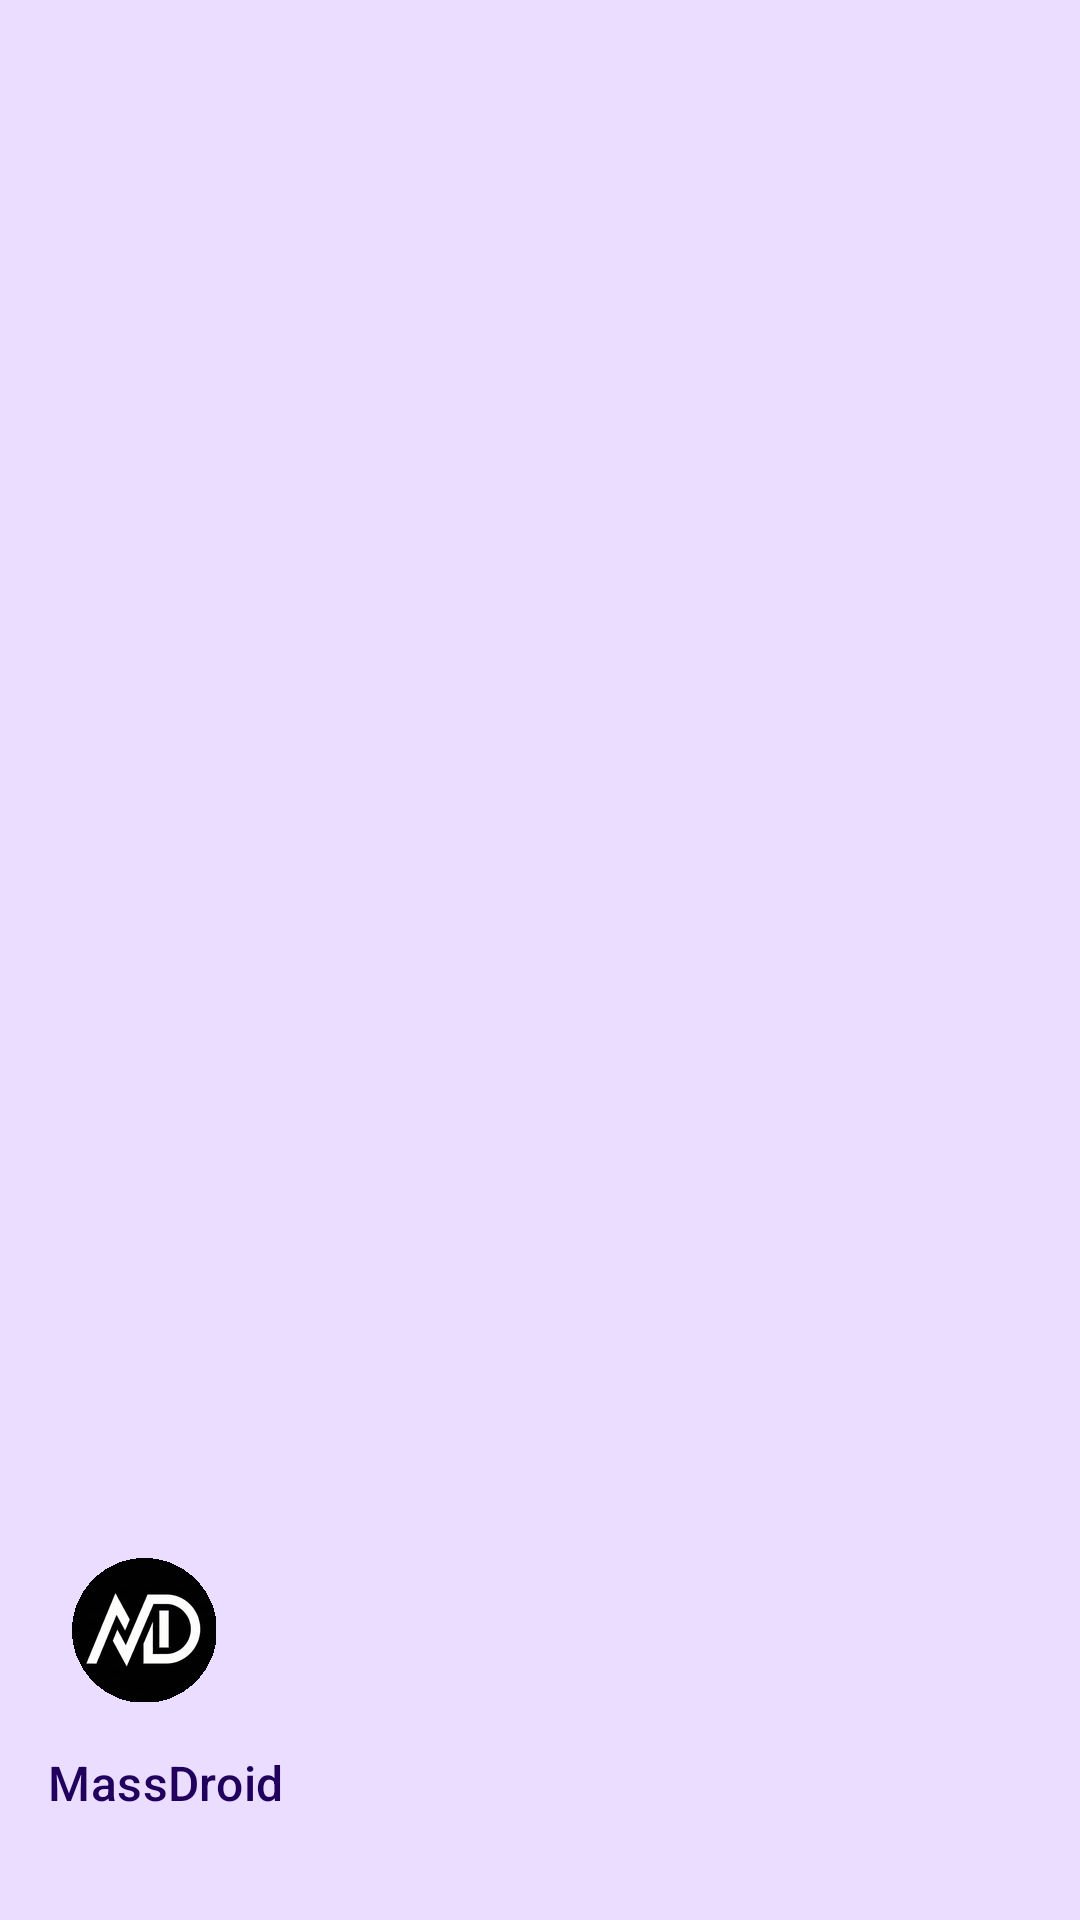

Write the Android layout XML for this screen, with the resource values it uses.
<!-- AndroidManifest.xml: application theme Theme.MassPWA -->
<!-- res/layout/nav_header.xml -->
<?xml version="1.0" encoding="utf-8"?>
<LinearLayout xmlns:android="http://schemas.android.com/apk/res/android"
    xmlns:app="http://schemas.android.com/apk/res-auto"
    android:layout_width="match_parent"
    android:layout_height="176dp"
    android:background="?attr/colorPrimaryContainer"
    android:gravity="bottom"
    android:orientation="vertical"
    android:padding="16dp"
    android:theme="@style/ThemeOverlay.Material3.Dark">

    <ImageView
        android:id="@+id/nav_header_image"
        android:layout_width="64dp"
        android:layout_height="64dp"
        android:contentDescription="@string/app_name"
        android:padding="8dp"
        app:srcCompat="@mipmap/ic_launcher_round" />

    <TextView
        android:id="@+id/nav_header_title"
        android:layout_width="wrap_content"
        android:layout_height="wrap_content"
        android:paddingTop="8dp"
        android:text="@string/app_name"
        android:textAppearance="?attr/textAppearanceTitleMedium"
        android:textColor="?attr/colorOnPrimaryContainer" />

    <TextView
        android:id="@+id/nav_header_subtitle"
        android:layout_width="wrap_content"
        android:layout_height="wrap_content"
        android:text="@string/settings_url_default"
        android:textAppearance="?attr/textAppearanceBodyMedium"
        android:textColor="?attr/colorOnPrimaryContainer" />

</LinearLayout>
<!-- resources referenced by this layout -->
<resources>
  <string name="app_name">MassDroid</string>
  <string name="settings_url_default" />
  <style name="Theme.MassPWA" parent="Base.Theme.MassPWA" />
  <color name="md_theme_light_primary">#6750A4</color>
  <color name="md_theme_light_onPrimary">#FFFFFF</color>
  <color name="md_theme_light_primaryContainer">#EADDFF</color>
  <color name="md_theme_light_onPrimaryContainer">#21005D</color>
  <color name="md_theme_light_secondary">#625B71</color>
  <color name="md_theme_light_onSecondary">#FFFFFF</color>
  <color name="md_theme_light_secondaryContainer">#E8DEF8</color>
  <color name="md_theme_light_onSecondaryContainer">#1D192B</color>
  <color name="md_theme_light_tertiary">#7D5260</color>
  <color name="md_theme_light_onTertiary">#FFFFFF</color>
  <color name="md_theme_light_tertiaryContainer">#FFD8E4</color>
  <color name="md_theme_light_onTertiaryContainer">#31111D</color>
  <color name="md_theme_light_error">#B3261E</color>
  <color name="md_theme_light_onError">#FFFFFF</color>
  <color name="md_theme_light_errorContainer">#F9DEDC</color>
  <color name="md_theme_light_onErrorContainer">#410E0B</color>
  <color name="md_theme_light_surface">#FFFBFE</color>
  <color name="md_theme_light_onSurface">#1C1B1F</color>
  <color name="md_theme_light_surfaceVariant">#E7E0EC</color>
  <color name="md_theme_light_onSurfaceVariant">#49454F</color>
  <color name="md_theme_light_background">#FFFBFE</color>
  <color name="md_theme_light_onBackground">#1C1B1F</color>
  <color name="md_theme_light_outline">#79747E</color>
  <color name="md_theme_light_inverseSurface">#313033</color>
  <color name="md_theme_light_inverseOnSurface">#F4EFF4</color>
  <color name="md_theme_light_inversePrimary">#D0BCFF</color>
</resources>
